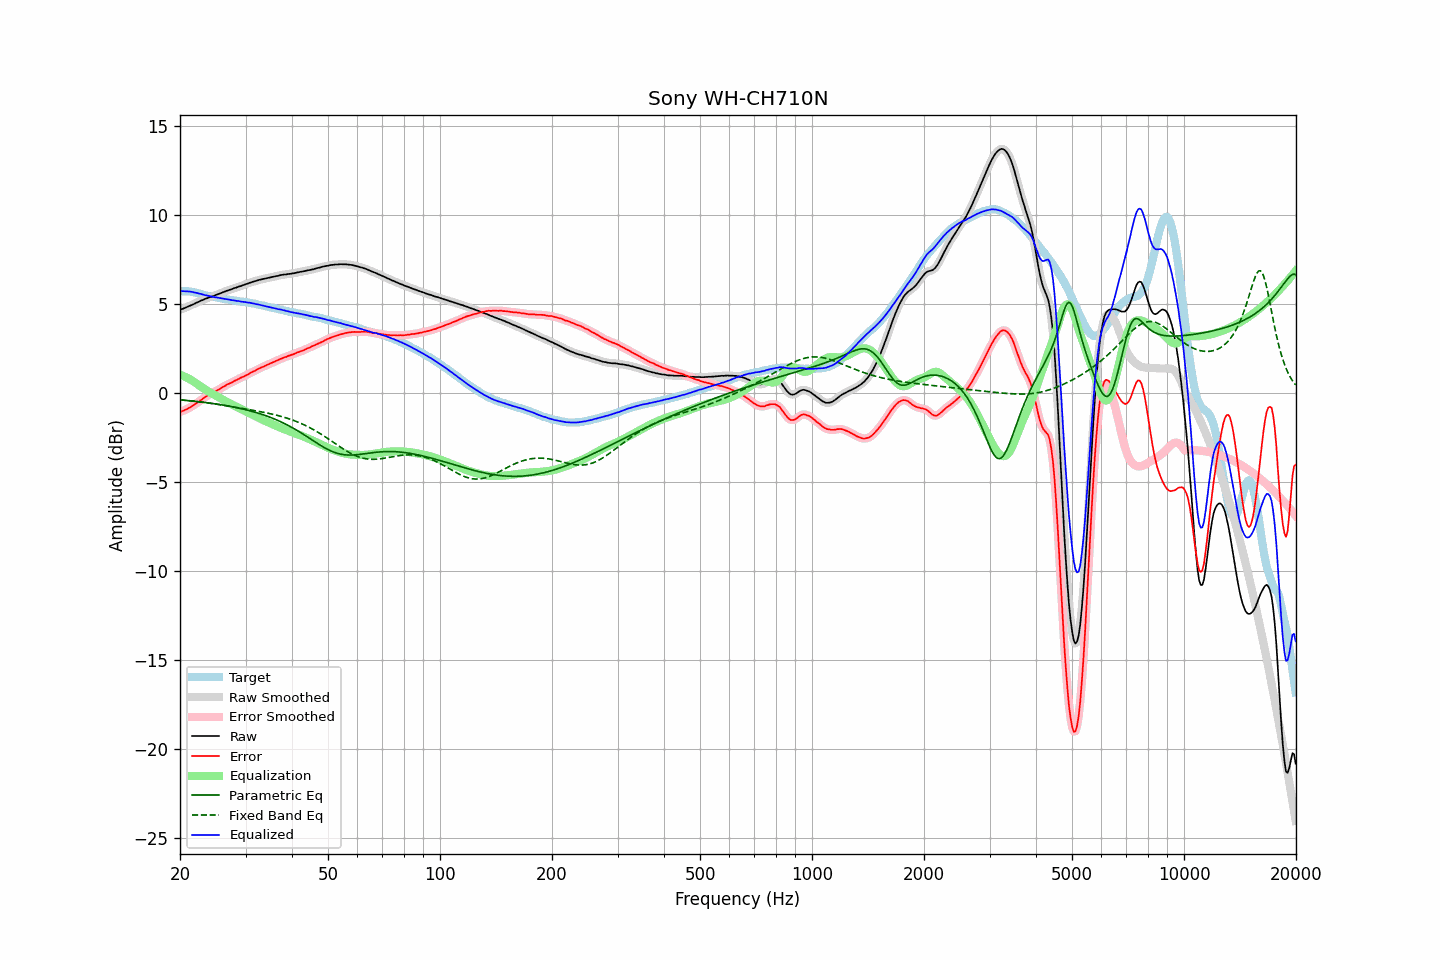

Source data for this figure (header and first rows):
frequency, raw, error, smoothed, error_smoothed, equalization, parametric_eq, fixed_band_eq, equalized_raw, equalized_smoothed, target
20.00, 4.69, -1.05, 4.69, -1.04, 1.05, -0.37, -0.36, 5.74, 5.74, 5.74
20.20, 4.73, -1.01, 4.73, -1.01, 1.01, -0.37, -0.37, 5.74, 5.74, 5.74
20.40, 4.76, -0.98, 4.76, -0.98, 0.98, -0.38, -0.38, 5.74, 5.74, 5.74
20.61, 4.80, -0.94, 4.80, -0.94, 0.94, -0.39, -0.39, 5.74, 5.74, 5.74
20.81, 4.84, -0.90, 4.84, -0.90, 0.89, -0.40, -0.40, 5.74, 5.73, 5.74
21.02, 4.88, -0.86, 4.88, -0.85, 0.85, -0.41, -0.41, 5.73, 5.73, 5.74
21.23, 4.92, -0.80, 4.92, -0.80, 0.80, -0.42, -0.42, 5.72, 5.72, 5.72
21.44, 4.96, -0.75, 4.96, -0.75, 0.75, -0.42, -0.43, 5.71, 5.71, 5.71
21.66, 5.00, -0.69, 5.00, -0.69, 0.69, -0.43, -0.43, 5.69, 5.69, 5.69
21.87, 5.03, -0.64, 5.04, -0.63, 0.63, -0.44, -0.44, 5.66, 5.67, 5.67
22.09, 5.08, -0.58, 5.08, -0.57, 0.57, -0.45, -0.45, 5.65, 5.65, 5.66
22.31, 5.12, -0.51, 5.12, -0.51, 0.51, -0.46, -0.47, 5.63, 5.63, 5.63
22.54, 5.16, -0.45, 5.16, -0.45, 0.44, -0.47, -0.48, 5.60, 5.61, 5.61
22.76, 5.21, -0.38, 5.20, -0.38, 0.38, -0.48, -0.49, 5.59, 5.58, 5.59
22.99, 5.24, -0.32, 5.24, -0.31, 0.31, -0.50, -0.50, 5.56, 5.56, 5.56
23.22, 5.28, -0.25, 5.28, -0.25, 0.25, -0.51, -0.51, 5.53, 5.54, 5.53
23.45, 5.32, -0.18, 5.32, -0.19, 0.20, -0.52, -0.52, 5.52, 5.51, 5.50
23.69, 5.35, -0.14, 5.36, -0.13, 0.14, -0.53, -0.53, 5.49, 5.50, 5.49
23.92, 5.39, -0.08, 5.39, -0.08, 0.09, -0.54, -0.55, 5.48, 5.47, 5.47
24.16, 5.42, -0.04, 5.42, -0.04, 0.04, -0.55, -0.56, 5.46, 5.45, 5.46
24.40, 5.44, 0.00, 5.44, 0.01, -0.01, -0.57, -0.57, 5.43, 5.43, 5.44
24.65, 5.47, 0.05, 5.48, 0.06, -0.06, -0.58, -0.58, 5.41, 5.41, 5.42
24.89, 5.51, 0.11, 5.51, 0.11, -0.11, -0.59, -0.60, 5.40, 5.40, 5.40
25.14, 5.55, 0.16, 5.55, 0.16, -0.16, -0.61, -0.61, 5.39, 5.39, 5.39
25.39, 5.58, 0.21, 5.58, 0.21, -0.21, -0.62, -0.62, 5.37, 5.37, 5.37
25.65, 5.62, 0.26, 5.62, 0.27, -0.27, -0.63, -0.64, 5.35, 5.35, 5.36
25.91, 5.65, 0.32, 5.65, 0.32, -0.32, -0.65, -0.65, 5.33, 5.33, 5.33
26.16, 5.69, 0.37, 5.69, 0.37, -0.37, -0.66, -0.67, 5.32, 5.32, 5.32
26.43, 5.72, 0.41, 5.72, 0.42, -0.42, -0.68, -0.68, 5.30, 5.30, 5.31
26.69, 5.76, 0.48, 5.76, 0.47, -0.47, -0.69, -0.70, 5.29, 5.29, 5.28
26.96, 5.79, 0.52, 5.79, 0.52, -0.52, -0.71, -0.71, 5.27, 5.27, 5.27
27.23, 5.82, 0.56, 5.82, 0.56, -0.56, -0.73, -0.73, 5.26, 5.26, 5.26
27.50, 5.85, 0.60, 5.85, 0.61, -0.61, -0.74, -0.74, 5.24, 5.24, 5.25
27.77, 5.88, 0.65, 5.88, 0.65, -0.66, -0.76, -0.76, 5.22, 5.23, 5.23
28.05, 5.92, 0.70, 5.91, 0.70, -0.70, -0.78, -0.77, 5.22, 5.21, 5.22
28.33, 5.94, 0.74, 5.95, 0.75, -0.75, -0.80, -0.79, 5.20, 5.20, 5.20
28.62, 5.98, 0.79, 5.98, 0.79, -0.79, -0.82, -0.80, 5.19, 5.19, 5.19
28.90, 6.01, 0.84, 6.01, 0.84, -0.83, -0.84, -0.82, 5.18, 5.17, 5.17
29.19, 6.03, 0.88, 6.04, 0.88, -0.88, -0.86, -0.83, 5.15, 5.16, 5.15
29.48, 6.07, 0.92, 6.07, 0.92, -0.92, -0.88, -0.85, 5.15, 5.15, 5.15
29.78, 6.10, 0.96, 6.10, 0.96, -0.97, -0.90, -0.87, 5.13, 5.13, 5.14
30.08, 6.14, 1.01, 6.14, 1.01, -1.01, -0.92, -0.88, 5.13, 5.12, 5.13
30.38, 6.16, 1.05, 6.17, 1.06, -1.06, -0.94, -0.90, 5.10, 5.11, 5.11
30.68, 6.20, 1.10, 6.20, 1.11, -1.10, -0.97, -0.91, 5.10, 5.09, 5.10
30.99, 6.23, 1.16, 6.23, 1.15, -1.15, -0.99, -0.93, 5.08, 5.08, 5.07
31.30, 6.26, 1.20, 6.26, 1.20, -1.20, -1.02, -0.95, 5.06, 5.06, 5.06
31.61, 6.29, 1.24, 6.29, 1.24, -1.25, -1.04, -0.96, 5.04, 5.04, 5.05
31.93, 6.31, 1.28, 6.32, 1.29, -1.29, -1.07, -0.98, 5.02, 5.02, 5.03
32.24, 6.34, 1.34, 6.34, 1.34, -1.34, -1.10, -1.00, 5.00, 5.00, 5.00
32.57, 6.37, 1.39, 6.37, 1.39, -1.38, -1.12, -1.01, 4.99, 4.98, 4.98
32.89, 6.39, 1.42, 6.39, 1.43, -1.43, -1.15, -1.03, 4.97, 4.97, 4.97
33.22, 6.41, 1.47, 6.41, 1.47, -1.47, -1.18, -1.05, 4.94, 4.94, 4.94
33.55, 6.43, 1.50, 6.43, 1.51, -1.51, -1.21, -1.07, 4.92, 4.92, 4.93
33.89, 6.45, 1.55, 6.45, 1.55, -1.55, -1.24, -1.08, 4.90, 4.90, 4.90
34.23, 6.47, 1.59, 6.47, 1.59, -1.59, -1.27, -1.10, 4.88, 4.88, 4.88
34.57, 6.49, 1.63, 6.49, 1.63, -1.63, -1.31, -1.12, 4.86, 4.86, 4.86
34.92, 6.51, 1.67, 6.51, 1.67, -1.67, -1.34, -1.14, 4.84, 4.84, 4.84
35.27, 6.53, 1.71, 6.53, 1.71, -1.71, -1.38, -1.16, 4.82, 4.82, 4.82
35.62, 6.55, 1.75, 6.55, 1.75, -1.75, -1.41, -1.18, 4.80, 4.80, 4.80
35.97, 6.57, 1.79, 6.57, 1.79, -1.79, -1.45, -1.20, 4.78, 4.78, 4.78
... 635 more rows
